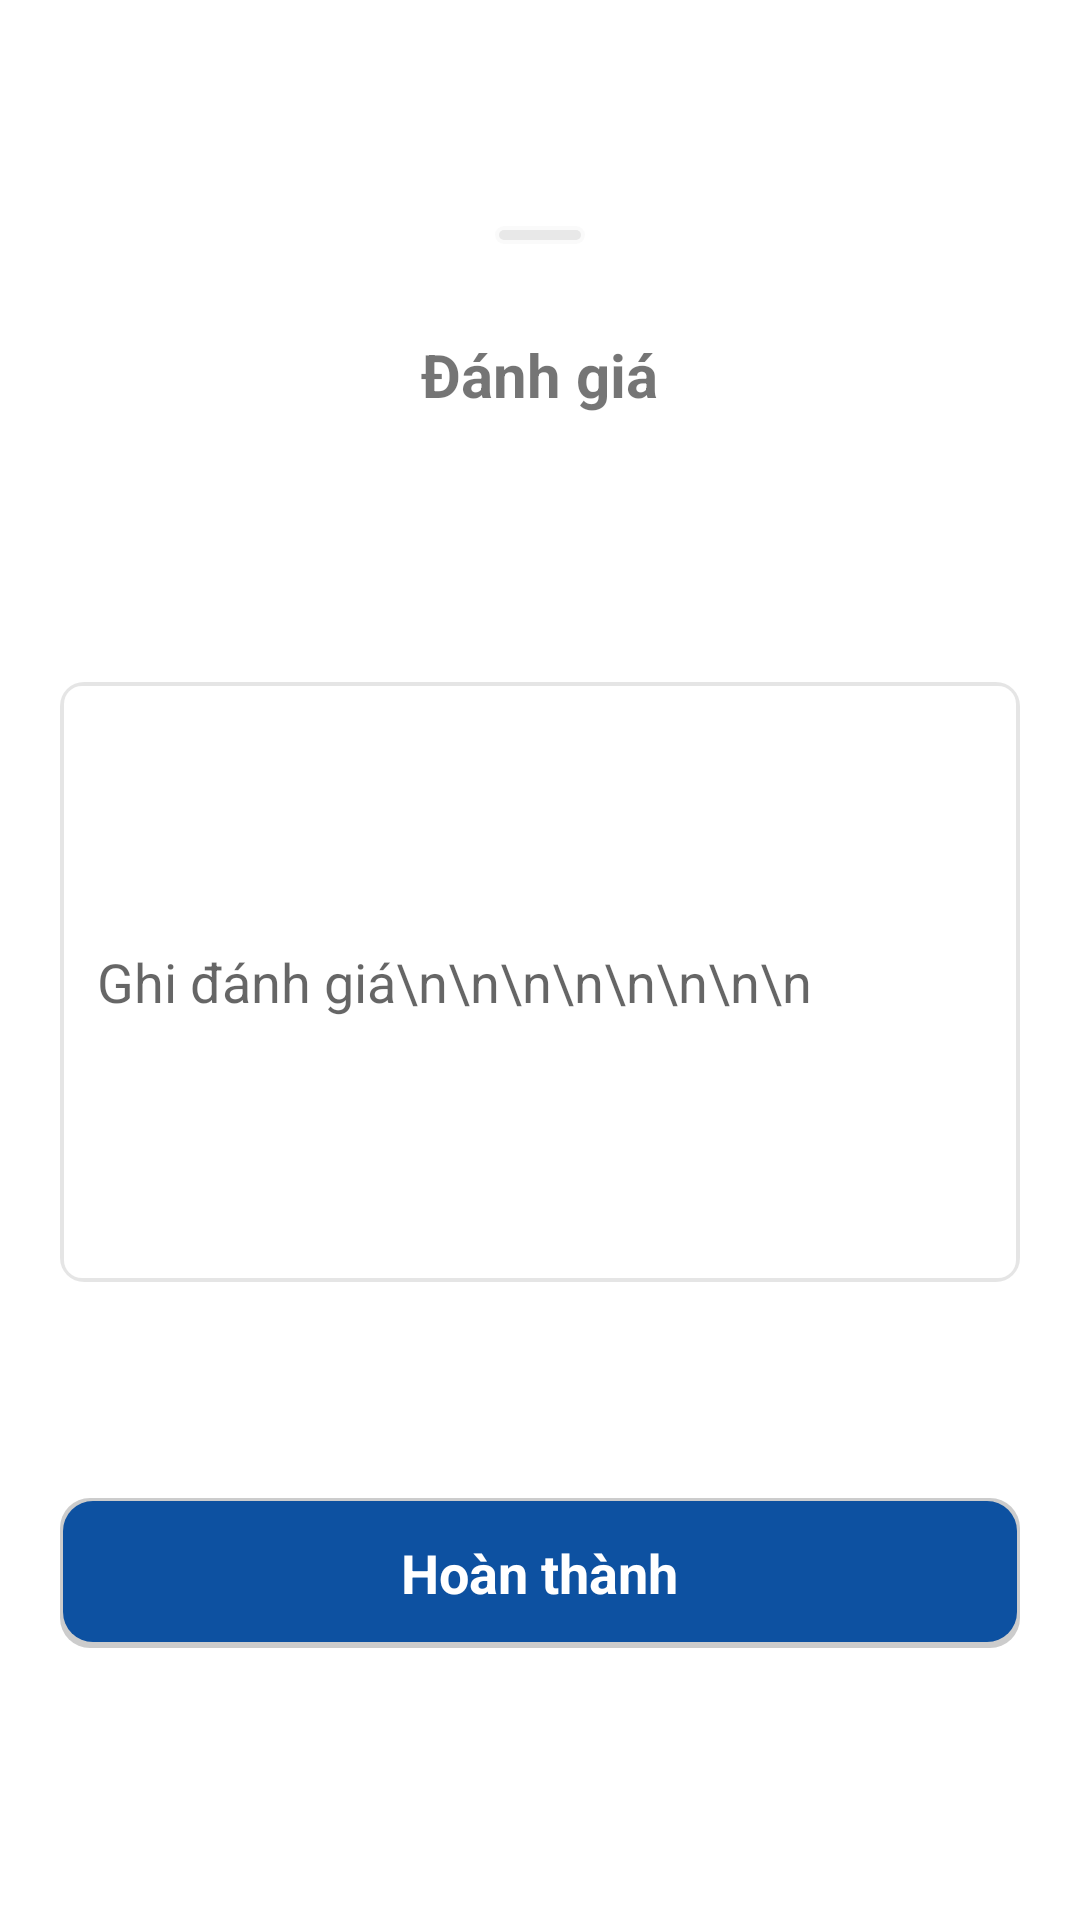

Layout XML and referenced resources for this Android screen:
<!-- AndroidManifest.xml: application theme Theme.TTTN -->
<!-- res/layout/fragment_bottom_sheet.xml -->
<?xml version="1.0" encoding="utf-8"?>
<LinearLayout xmlns:android="http://schemas.android.com/apk/res/android"
    android:layout_width="match_parent"
    android:layout_height="match_parent"
    android:gravity="center"
    android:orientation="vertical"
    android:paddingLeft="20dp"
    android:paddingRight="20dp"
    android:paddingBottom="20dp">
    <View
        android:layout_marginTop="5dp"
        android:layout_marginBottom="30dp"
        android:layout_width="30dp"
        android:layout_height="6dp"
        android:background="@drawable/bottomsheet"/>
    <TextView
        android:layout_width="wrap_content"
        android:layout_height="wrap_content"
        android:text="Đánh giá"
        android:textSize="20sp"
        android:textStyle="bold"/>
    <LinearLayout
        android:layout_width="match_parent"
        android:layout_height="wrap_content"
        android:orientation="horizontal"
        android:layout_marginTop="15dp"
        android:layout_marginBottom="15dp"
        android:gravity="center">
        <ImageView
            android:layout_width="35dp"
            android:layout_height="35dp"
            android:src="@drawable/baseline_star_border_24"/>
        <ImageView
            android:layout_width="35dp"
            android:layout_height="35dp"
            android:src="@drawable/baseline_star_border_24"/>
        <ImageView
            android:layout_width="35dp"
            android:layout_height="35dp"
            android:src="@drawable/baseline_star_border_24"/>
        <ImageView
            android:layout_width="35dp"
            android:layout_height="35dp"
            android:src="@drawable/baseline_star_border_24"/>
        <ImageView
            android:layout_width="35dp"
            android:layout_height="35dp"
            android:src="@drawable/baseline_star_border_24"/>

    </LinearLayout>
    <com.google.android.material.textfield.TextInputEditText
        android:id="@+id/input_evulate"
        android:layout_width="match_parent"
        android:layout_height="200dp"
        android:background="@drawable/box_input_shadow"
        android:hint=" Ghi đánh giá\n\n\n\n\n\n\n\n"
        android:layout_marginTop="24dp"
        android:padding="8dp"
        android:inputType="textMultiLine"
        android:lines="10"/>
    <LinearLayout
        android:id="@+id/LinearLayout_button_pass"
        android:layout_width="match_parent"
        android:layout_height="50dp"
        android:layout_marginTop="72dp"
        android:background="@drawable/box_button_shadow"
        android:gravity="center">

        <TextView
            android:layout_width="wrap_content"
            android:layout_height="wrap_content"
            android:text="Hoàn thành"
            android:textColor="@color/white"
            android:textSize="18sp"
            android:textStyle="bold" />
    </LinearLayout>

</LinearLayout>
<!-- resources referenced by this layout -->
<resources>
  <color name="white">#FFFFFFFF</color>
  <!-- drawable bottomsheet (drawable) -->
  <?xml version="1.0" encoding="utf-8"?>
  <layer-list xmlns:android="http://schemas.android.com/apk/res/android">
      <item>
          <shape android:shape="rectangle">
              <solid android:color="#1ACAC9C9"/>
              <corners android:radius="10dp" />
          </shape>
      </item>
  
      <item
          android:left="1.5dp"
          android:right="1.5dp"
          android:top="1.5dp"
          android:bottom="1.5dp">
          <shape android:shape="rectangle">
              <solid android:color="#E8E8E8"/>
              <corners android:radius="10dp" />
          </shape>
      </item>
  </layer-list>
  <!-- drawable box_button_shadow (drawable) -->
  <?xml version="1.0" encoding="utf-8"?>
  <layer-list xmlns:android="http://schemas.android.com/apk/res/android">
      <item>
          <shape android:shape="rectangle">
              <solid android:color="#33000000"/>
              <corners android:radius="10dp" />
          </shape>
      </item>
  
      <item
          android:left="1dp"
          android:right="1dp"
          android:top="1dp"
          android:bottom="2dp">
          <shape android:shape="rectangle">
              <solid android:color="@color/primary"/>
              <corners android:radius="10dp" />
          </shape>
      </item>
  </layer-list>
  <!-- drawable box_input_shadow (drawable) -->
  <?xml version="1.0" encoding="utf-8"?>
  <layer-list xmlns:android="http://schemas.android.com/apk/res/android">
      <item>
          <shape android:shape="rectangle">
              <solid android:color="#1A000000"/>
              <corners android:radius="8dp" />
          </shape>
      </item>
  
      <item
          android:left="1.5dp"
          android:right="1.5dp"
          android:top="1.5dp"
          android:bottom="1.5dp">
          <shape android:shape="rectangle">
              <solid android:color="@android:color/white"/>
              <corners android:radius="6dp" />
          </shape>
      </item>
  </layer-list>
  <style name="Theme.TTTN" parent="Theme.MaterialComponents.DayNight.NoActionBar">
          
          <item name="colorPrimary">@color/primary</item>
          <item name="colorPrimaryVariant">@color/purple_700</item>
          <item name="colorOnPrimary">@color/white</item>
          
          <item name="colorSecondary">@color/teal_200</item>
          <item name="colorSecondaryVariant">@color/teal_700</item>
          <item name="colorOnSecondary">@color/black</item>
          
          <item name="android:statusBarColor">@color/primary</item>
          
      </style>
  <color name="primary">#0D51A1</color>
  <color name="purple_700">#FF3700B3</color>
  <color name="teal_200">#FF03DAC5</color>
  <color name="teal_700">#FF018786</color>
  <color name="black">#FF000000</color>
</resources>
